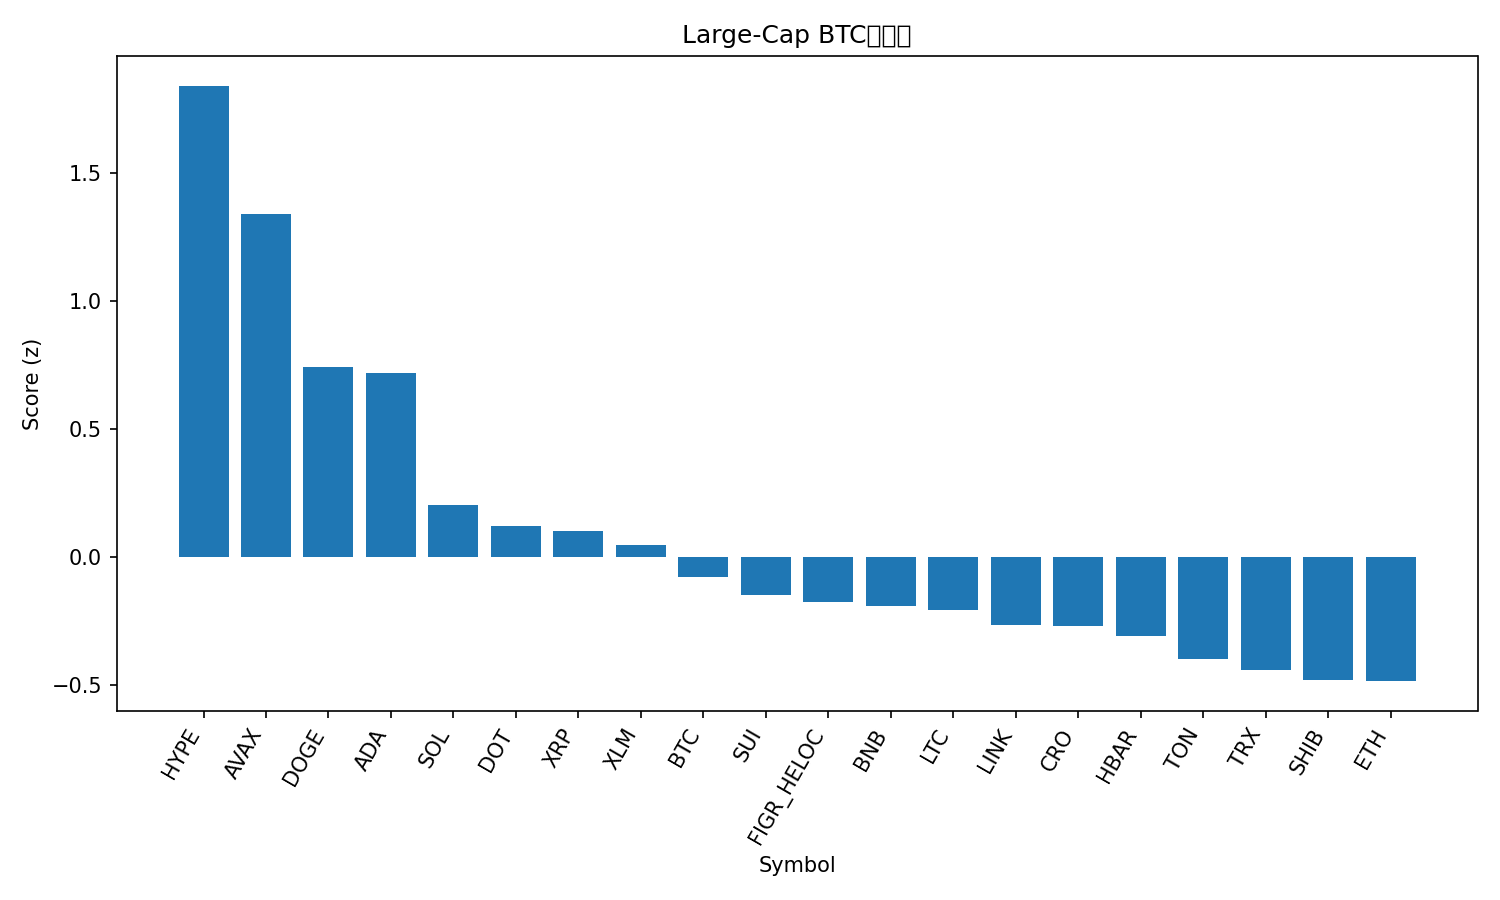

Data behind this chart, as committed beside it:
rank, name, symbol, price_btc, price_usd, pct_1h_btc, pct_24h_btc, pct_7d_btc, market_cap_rank, market_cap_usd, volume_usd, score
1, Hyperliquid, HYPE, 0.0004466, 49.67, 0.6762, 6.044, 8.802, 16, 13480895635, 302007804, 1.839
2, Avalanche, AVAX, 0.0002246, 24.98, 1.112, 1.258, 5.149, 23, 10547276844, 413951258, 1.337
3, Dogecoin, DOGE, 2.08e-06, 0.2316, -0.4002, 6.134, 6.727, 9, 34916899440, 2662300283, 0.7401
4, Cardano, ADA, 7.57e-06, 0.8419, 0.5665, 1.354, 1.932, 11, 30696842384, 1187907205, 0.7159
5, Solana, SOL, 0.001865, 207.5, -0.0307, 1.79, 1.361, 6, 112372780750, 5311923268, 0.2022
6, Polkadot, DOT, 3.597e-05, 4.0, -0.4598, 3.187, 5.094, 35, 6088854651, 408817049, 0.1214
7, XRP, XRP, 2.593e-05, 2.88, -0.1182, 1.528, 2.334, 3, 171615313195, 4655607776, 0.1017
8, Stellar, XLM, 3.26e-06, 0.3629, -0.06365, 1.172, 1.345, 22, 11502476562, 192296389, 0.0445
9, Bitcoin, BTC, 1.0, 111226, 0.0, 0.0, 0.0, 1, 2214358373236, 25053095132, -0.07933
10, Sui, SUI, 3.055e-05, 3.4, -0.1526, 0.1178, 3.439, 19, 12120274909, 719348009, -0.1492
11, Figure Heloc, FIGR_HELOC, 9.04e-06, 1.0, 0.0, 0.0, -1.238, 18, 12312684309, 18860, -0.1772
12, BNB, BNB, 0.007863, 874.6, -0.07004, 0.1913, -0.683, 5, 121685984635, 1061911427, -0.191
13, Litecoin, LTC, 0.001013, 112.7, 0.1218, -1.333, 0.9566, 28, 8587448202, 507291071, -0.2082
14, Chainlink, LINK, 0.0002017, 22.43, 0.01613, 0.05937, -4.735, 13, 15200565765, 539646069, -0.2651
15, Cronos, CRO, 2.32e-06, 0.2582, 0.5766, -2.24, -9.664, 27, 8681261456, 66910841, -0.269
16, Hedera, HBAR, 1.98e-06, 0.2203, -0.2094, 0.1873, -0.04073, 25, 9331386219, 145415185, -0.3106
17, Toncoin, TON, 2.783e-05, 3.1, -0.1053, -0.2007, -3.878, 30, 7949580287, 76810685, -0.4014
18, TRON, TRX, 2.98e-06, 0.3317, -0.2222, 0.3954, -4.741, 10, 31400980780, 884379274, -0.4406
19, Shiba Inu, SHIB, 1.12506e-10, 1.251e-05, -0.4884, 0.5867, 1.051, 31, 7373337927, 151576639, -0.4804
20, Ethereum, ETH, 0.03864, 4298, -0.1707, -0.3752, -5.174, 2, 518487794388, 16761951720, -0.4858
21, Bitcoin Cash, BCH, 0.005324, 592.3, -1.537, -1.874, 7.685, 20, 11807096051, 208063569, -1.703
